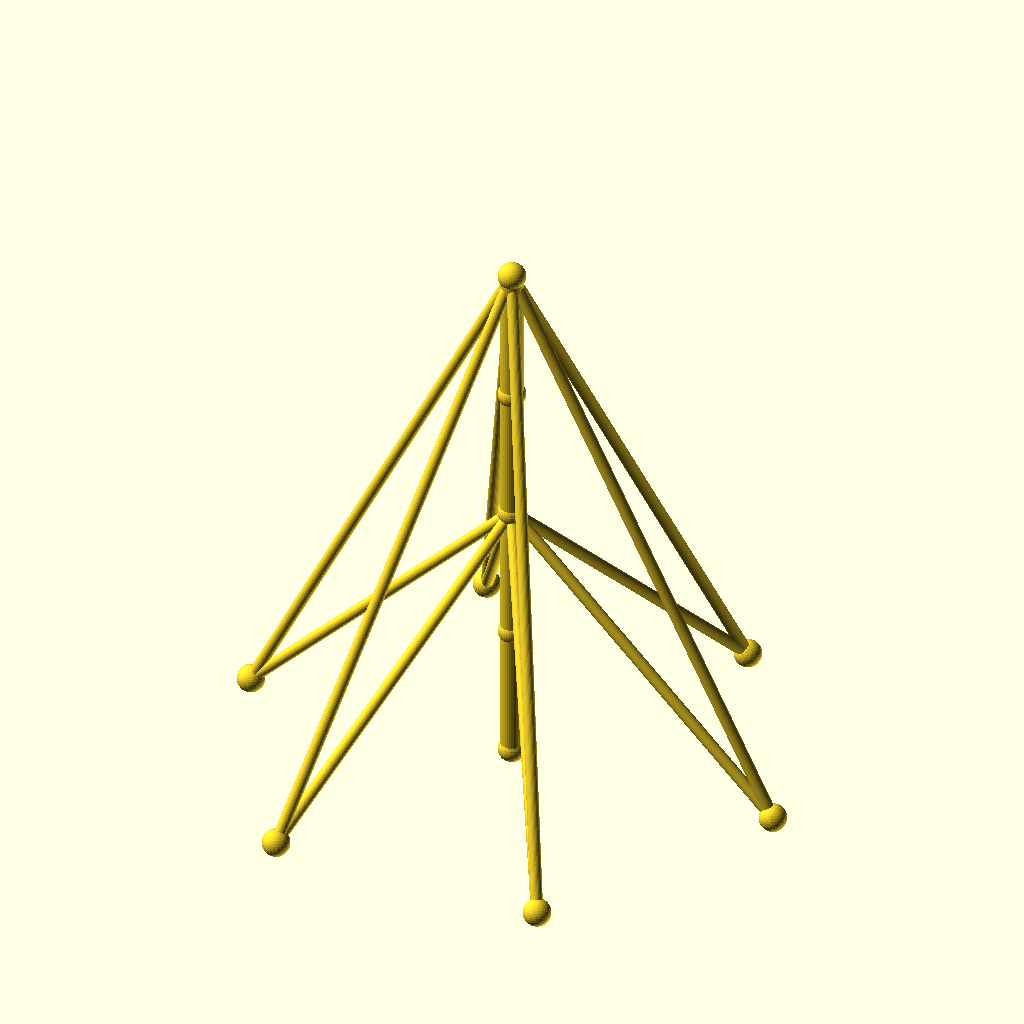
Cell 1 — every parameter at its default value.
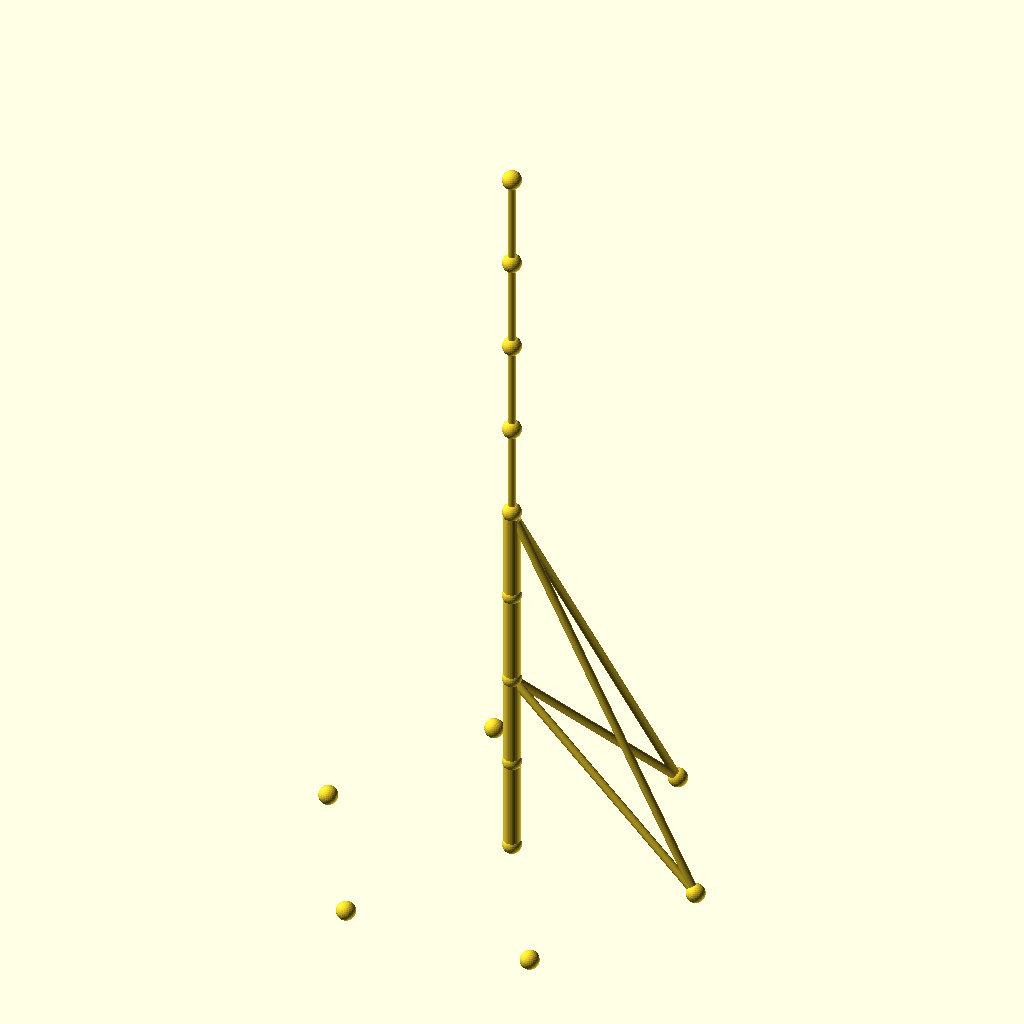
Cell 2 — sections set to 8, the other parameters unchanged.
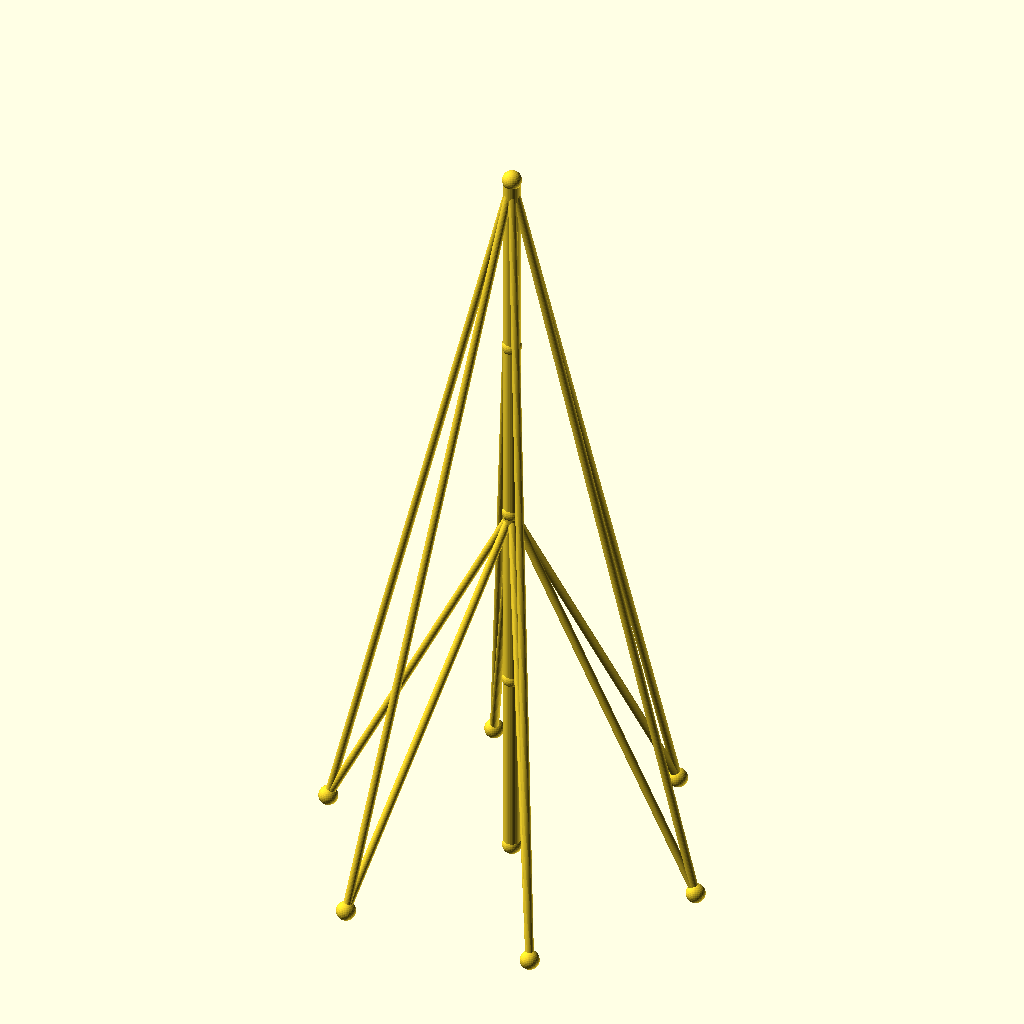
Cell 3: seg_h = 70 (everything else at default).
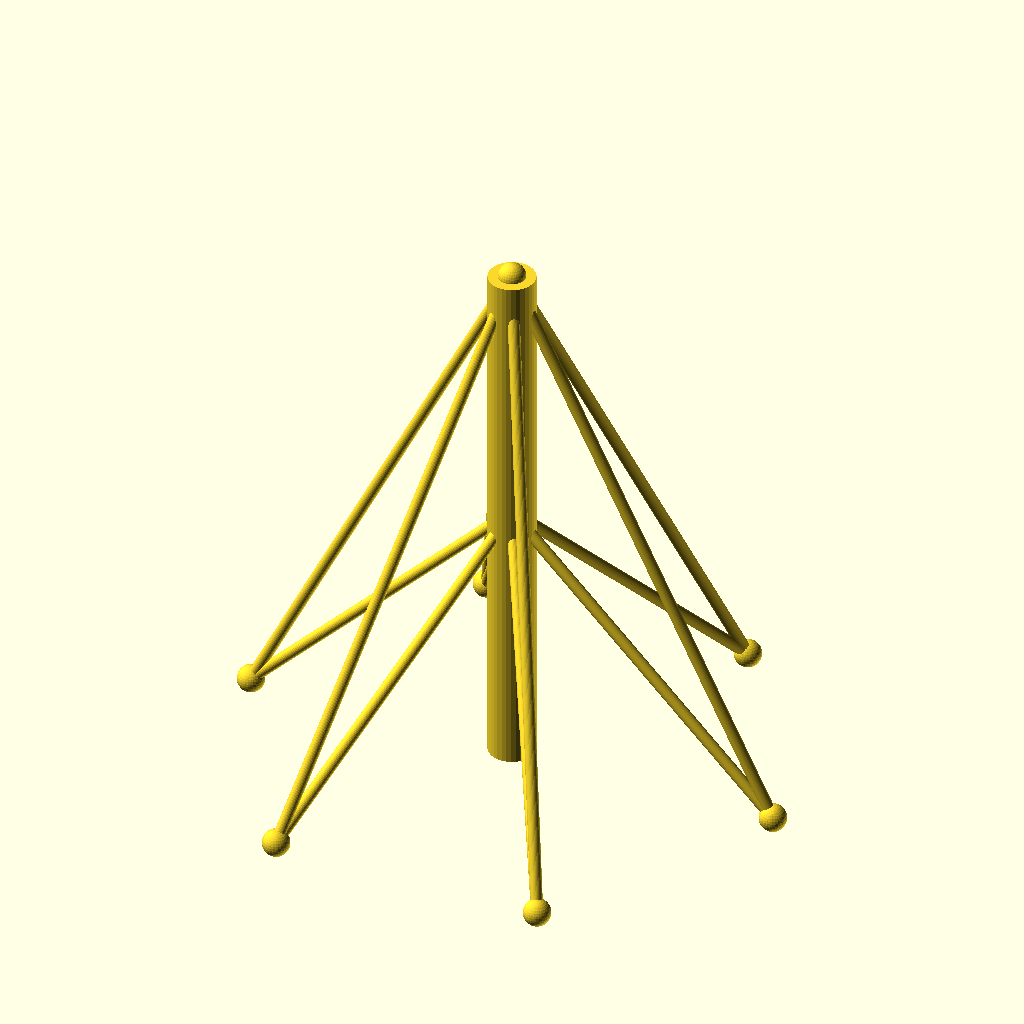
Cell 4: the same model with mast_r = 6.
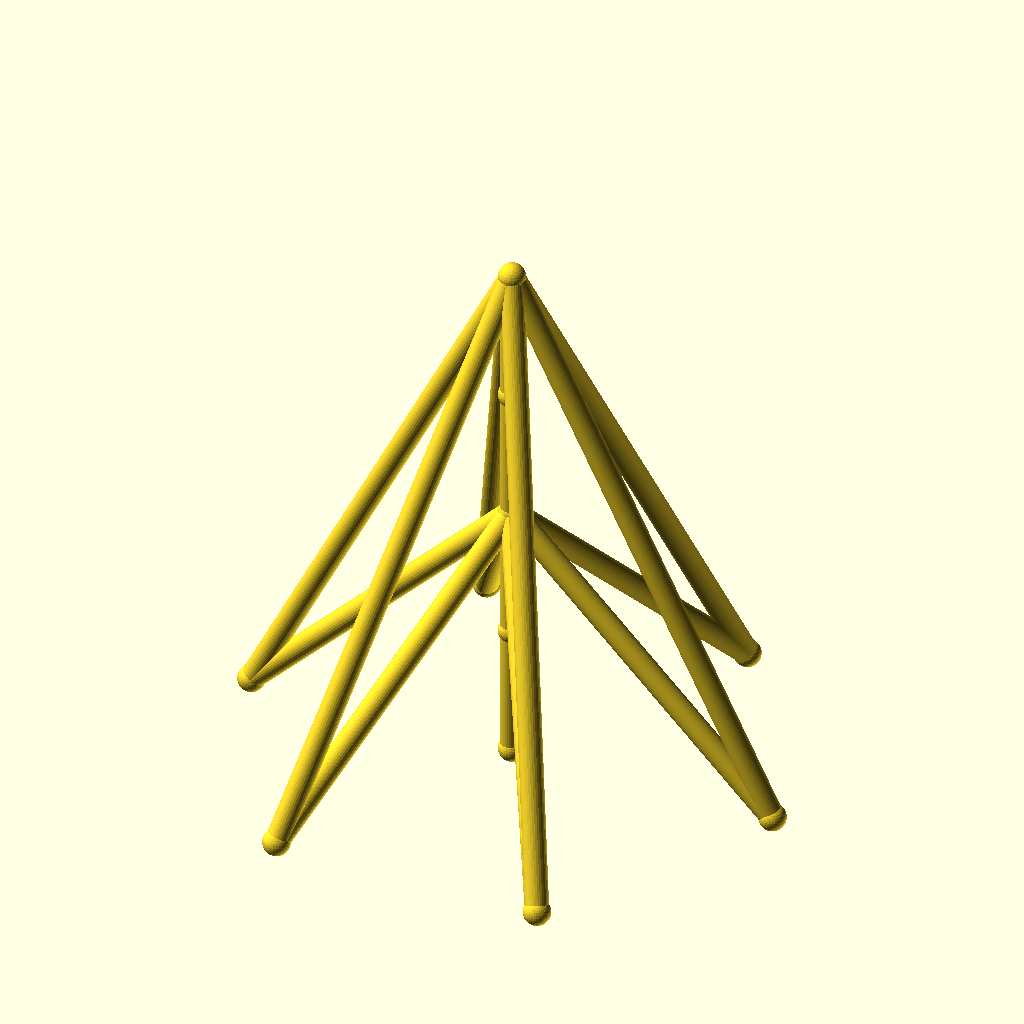
Cell 5: the same model with guy_r = 3.
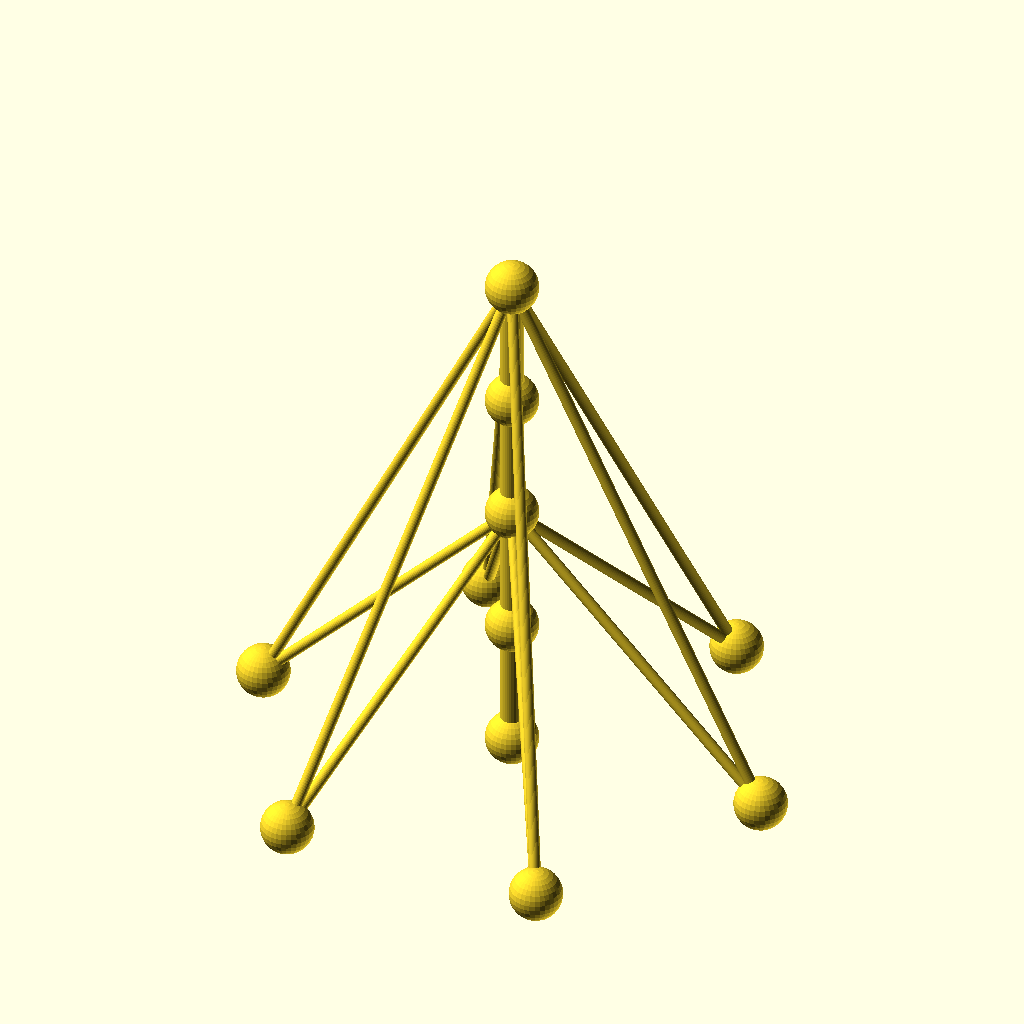
Cell 6: the same model with joint_r = 7.
All cells are drawn from the same view direction (rotation 55°, 0°, 25°, orthographic, colour scheme Cornfield), but the view is re-fitted for each cell, so position and scale can differ between cells as well as the parameter.
Source of the model, optional_data/data/wire2/guymasts/scene_0221.scad:
$fn = 32;

// ----------------------------------------------------------------------
// Guyed mast: 4 sections of 35 mm, 6 anchors on R70
// ----------------------------------------------------------------------

// --- parameters (mm) ---
sections = 4;             // number of mast sections
seg_h = 35;               // section height
mast_r = 3;               // mast member radius
guy_r = 1.5;              // guy wire radius
joint_r = 3.5;            // joint ball radius
anchors_n = 6;            // number of ground anchors
anchor_r = 70;            // anchor ring radius
anchor_step = 60;         // angle between anchors, degrees
anchor_a0 = 0;            // angle of the first anchor, degrees
tiers = 2;                // number of guy tiers
guy_h_4 = 140;            // guy tier height (section 4)
guy_h_2 = 70;             // guy tier height (section 2)

bbox_x = anchor_r * (cos(anchor_a0 + 0 * anchor_step) - cos(anchor_a0 + 3 * anchor_step)) + 2 * joint_r;  // overall X, joints included
bbox_y = anchor_r * (sin(anchor_a0 + 2 * anchor_step) - sin(anchor_a0 + 5 * anchor_step)) + 2 * joint_r;  // overall Y, joints included
bbox_z = sections * seg_h + 2 * joint_r;  // overall Z, joints included
mast_d = 2 * mast_r;  // mast trunk diameter
guy_d = 2 * guy_r;  // guy wire diameter
joint_d = 2 * joint_r;  // joint ball diameter
nodes = concat([for (i = [0 : sections]) [0, 0, i * seg_h]], [for (k = [0 : anchors_n - 1]) [anchor_r * cos(anchor_a0 + k * anchor_step), anchor_r * sin(anchor_a0 + k * anchor_step), 0]]);

module member(a, b, r) {
  /* round stock from joint a to joint b, ends buried in the joint balls */
  d = b - a;
  length = norm(d);
  translate(a) rotate([0, acos(d[2] / length), atan2(d[1], d[0])])
    cylinder(h = length, r = r);
}

module joint(p, r) {
  /* ball at the joint centre, fatter than every member meeting there */
  translate(p) sphere(r = r);
}

/* members - each call is one graph edge */
member(nodes[0], nodes[1], mast_r);
member(nodes[1], nodes[2], mast_r);
member(nodes[2], nodes[3], mast_r);
member(nodes[3], nodes[4], mast_r);
member(nodes[4], nodes[5], guy_r);
member(nodes[4], nodes[6], guy_r);
member(nodes[4], nodes[7], guy_r);
member(nodes[4], nodes[8], guy_r);
member(nodes[4], nodes[9], guy_r);
member(nodes[4], nodes[10], guy_r);
member(nodes[2], nodes[5], guy_r);
member(nodes[2], nodes[6], guy_r);
member(nodes[2], nodes[7], guy_r);
member(nodes[2], nodes[8], guy_r);
member(nodes[2], nodes[9], guy_r);
member(nodes[2], nodes[10], guy_r);

/* joint balls */
for (p = nodes) joint(p, joint_r);
Parameter table extracted from the source (name, type, default, range or options):
sections: number, default 4
seg_h: number, default 35
mast_r: number, default 3
guy_r: number, default 1.5
joint_r: number, default 3.5
anchors_n: number, default 6
anchor_r: number, default 70
anchor_step: number, default 60
anchor_a0: number, default 0
tiers: number, default 2
guy_h_4: number, default 140
guy_h_2: number, default 70
